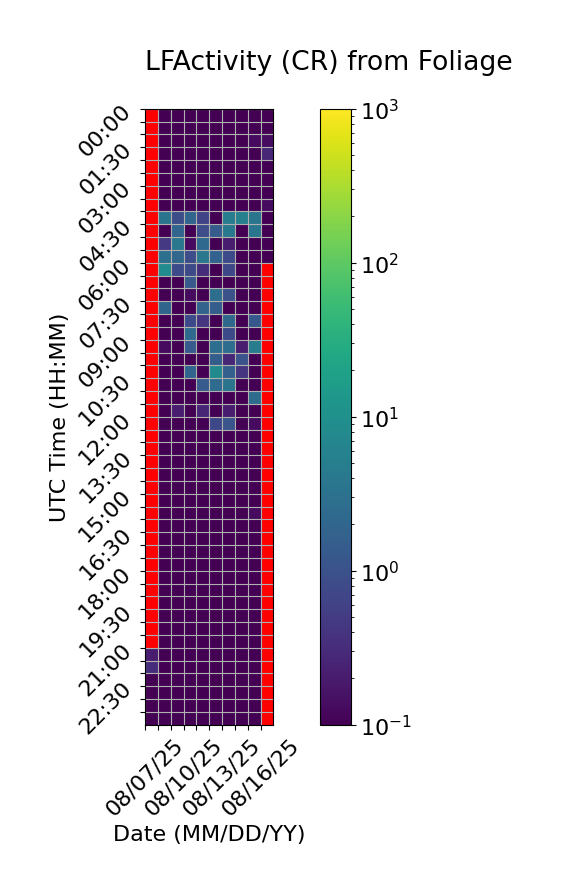

The data file committed next to this chart (first rows):
Time (UTC), 08/07/25, 08/08/25, 08/09/25, 08/10/25, 08/11/25, 08/12/25, 08/13/25, 08/14/25, 08/15/25, 08/16/25
00:00, , 0.0, 0.0, 0.0, 0.0, 0.0, 0.0, 0.0, 0.0, 0.0
00:30, , 0.0, 0.0, 0.0, 0.0, 0.0, 0.0, 0.0, 0.0, 0.0
01:00, , 0.0, 0.0, 0.0, 0.0, 0.0, 0.0, 0.0, 0.1333, 0.1333
01:30, , 0.0, 0.0, 0.0, 0.0, 0.0, 0.0, 0.0, 0.0, 0.2667
02:00, , 0.0, 0.06667, 0.0, 0.0, 0.0, 0.0, 0.0, 0.0, 0.06667
02:30, , 0.0, 0.0, 0.0, 0.0, 0.0, 0.0, 0.0, 0.0, 0.0
03:00, , 0.0, 0.0, 0.0, 0.0, 0.0, 0.0, 0.0, 0.0, 0.0
03:30, , 0.0, 0.0, 0.0, 0.0, 0.0, 0.0, 0.0, 0.0, 0.1333
04:00, , 3.4, 0.8667, 2.0, 0.6667, 0.0, 4.8, 5.467, 3.533, 0.0
04:30, , 0.0, 2.0, 0.06667, 0.8667, 1.467, 4.133, 0.0, 3.533, 0.0
05:00, , 0.4667, 3.933, 0.1333, 2.333, 0.0, 0.2, 0.0, 0.0, 0.0
05:30, , 3.0, 2.067, 0.8667, 3.8, 1.8, 0.8, 0.06667, 0.0, 0.0
06:00, , 8.533, 0.8, 0.8, 0.3333, 0.0, 0.7333, 0.0, 0.0, 
06:30, , 0.0, 0.06667, 1.333, 0.0, 0.0, 0.0, 0.0, 0.06667, 
07:00, , 0.0, 0.0, 0.1333, 0.0, 2.8, 1.0, 0.0, 0.0, 
07:30, , 1.933, 0.0, 0.06667, 1.867, 1.533, 0.0, 0.0, 0.0, 
08:00, , 0.0, 0.06667, 0.8, 0.4, 0.0, 2.2, 0.0, 1.267, 
08:30, , 0.0, 0.0, 2.333, 0.06667, 0.0, 0.8, 0.0, 0.0, 
09:00, , 0.1333, 0.06667, 1.4, 0.0, 2.8, 2.667, 0.2, 4.867, 
09:30, , 0.0, 0.0, 0.06667, 0.0, 1.533, 0.2667, 1.067, 0.0, 
10:00, , 0.0, 0.0, 2.0, 0.06667, 8.2, 1.667, 0.4, 0.0, 
10:30, , 0.0, 0.0, 0.06667, 1.4, 2.533, 3.4, 0.0, 0.0, 
11:00, , 0.0, 0.0, 0.0, 0.0, 0.0, 0.0, 0.0, 2.6, 
11:30, , 0.06667, 0.2, 0.0, 0.2667, 0.0, 0.2, 0.0, 0.0, 
12:00, , 0.0, 0.0, 0.0, 0.0, 0.7333, 1.133, 0.0, 0.1333, 
12:30, , 0.0, 0.0, 0.0, 0.0, 0.0, 0.0, 0.0, 0.0, 
13:00, , 0.0, 0.0, 0.0, 0.0, 0.0, 0.0, 0.0, 0.0, 
13:30, , 0.0, 0.0, 0.0, 0.0, 0.0, 0.0, 0.0, 0.0, 
14:00, , 0.06667, 0.0, 0.0, 0.0, 0.0, 0.0, 0.0, 0.0, 
14:30, , 0.0, 0.0, 0.0, 0.0, 0.0, 0.0, 0.0, 0.0, 
15:00, , 0.0, 0.0, 0.0, 0.0, 0.0, 0.0, 0.0, 0.0, 
15:30, , 0.0, 0.06667, 0.0, 0.0, 0.0, 0.0, 0.0, 0.1333, 
16:00, , 0.0, 0.0, 0.0, 0.0, 0.0, 0.0, 0.0, 0.06667, 
16:30, , 0.0, 0.0, 0.0, 0.0, 0.0, 0.0, 0.0, 0.0, 
17:00, , 0.0, 0.0, 0.0, 0.0, 0.0, 0.0, 0.0, 0.0, 
17:30, , 0.0, 0.0, 0.0, 0.0, 0.0, 0.0, 0.0, 0.06667, 
18:00, , 0.0, 0.0, 0.0, 0.0, 0.0, 0.0, 0.0, 0.0, 
18:30, , 0.0, 0.0, 0.0, 0.0, 0.0, 0.0, 0.0, 0.06667, 
19:00, , 0.0, 0.0, 0.0, 0.0, 0.0, 0.0, 0.0, 0.06667, 
19:30, , 0.0, 0.0, 0.0, 0.0, 0.0, 0.0, 0.0, 0.0, 
20:00, , 0.0, 0.0, 0.0, 0.0, 0.0, 0.0, 0.06667, 0.0, 
20:30, , 0.0, 0.0, 0.0, 0.0, 0.0, 0.0, 0.0, 0.0, 
21:00, 0.2, 0.0, 0.0, 0.0, 0.0, 0.0, 0.0, 0.06667, 0.0, 
21:30, 0.3333, 0.0, 0.0, 0.0, 0.0, 0.0, 0.0, 0.0, 0.0, 
22:00, 0.0, 0.0, 0.0, 0.0, 0.0, 0.0, 0.0, 0.0, 0.0, 
22:30, 0.0, 0.0, 0.0, 0.0, 0.0, 0.0, 0.0, 0.0, 0.0, 
23:00, 0.0, 0.0, 0.0, 0.0, 0.06667, 0.06667, 0.0, 0.0, 0.0, 
23:30, 0.0, 0.0, 0.0, 0.0, 0.0, 0.0, 0.0, 0.0, 0.0, 
